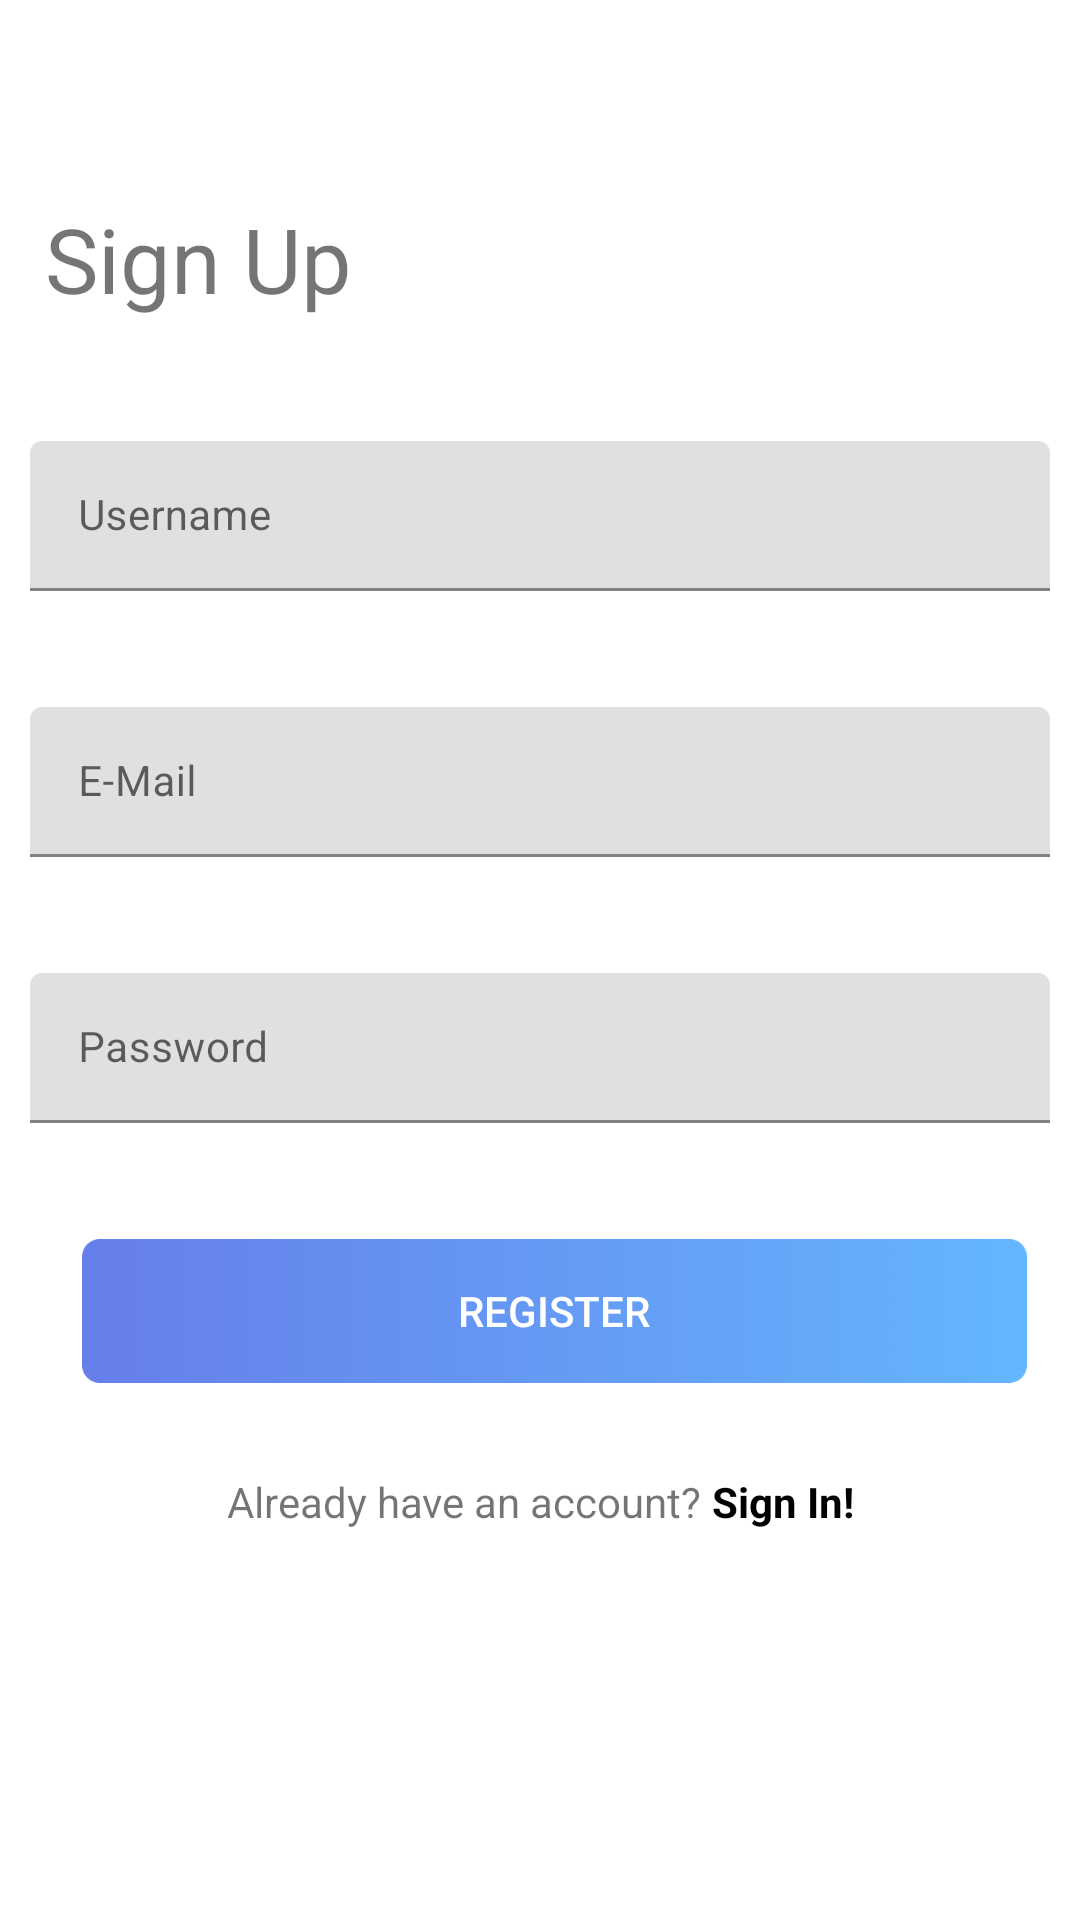

The Android layout XML behind this screen, and the referenced resources:
<!-- AndroidManifest.xml: application theme Theme.ECommerce -->
<!-- res/layout/activity_register.xml -->
<?xml version="1.0" encoding="utf-8"?>
<layout xmlns:android="http://schemas.android.com/apk/res/android"
    xmlns:app="http://schemas.android.com/apk/res-auto"
    xmlns:tools="http://schemas.android.com/tools">

    <data>

    </data>

    <androidx.constraintlayout.widget.ConstraintLayout
        android:layout_width="match_parent"
        android:layout_height="match_parent"
        tools:context=".LoginActivity">

        <TextView
            android:id="@+id/textView3"
            android:layout_width="wrap_content"
            android:layout_height="wrap_content"
            android:layout_marginTop="64dp"
            android:paddingHorizontal="15dp"
            android:paddingVertical="2dp"
            android:text="Sign Up"
            android:textSize="30sp"
            app:layout_constraintBottom_toTopOf="@+id/emailTextInputLayout"
            app:layout_constraintEnd_toEndOf="parent"
            app:layout_constraintHorizontal_bias="0.0"
            app:layout_constraintStart_toStartOf="parent"
            app:layout_constraintTop_toTopOf="parent"
            app:layout_constraintVertical_bias="0.0" />

        <LinearLayout
            android:id="@+id/linearLayout"
            android:layout_width="wrap_content"
            android:layout_height="wrap_content"
            android:layout_marginBottom="130dp"
            app:layout_constraintBottom_toBottomOf="parent"
            app:layout_constraintEnd_toEndOf="parent"
            app:layout_constraintStart_toStartOf="parent">

            <TextView
                android:id="@+id/textView4"
                android:layout_width="wrap_content"
                android:layout_height="wrap_content"
                android:text="Already have an account? " />

            <TextView
                android:id="@+id/signInButtonRegister"
                android:layout_width="wrap_content"
                android:layout_height="wrap_content"
                android:text="Sign In!"
                android:textColor="@color/black"
                android:textStyle="bold" />

        </LinearLayout>

        <com.google.android.material.textfield.TextInputLayout
            android:id="@+id/usernameTextInputLayout"
            android:layout_width="match_parent"
            android:layout_height="50dp"
            android:layout_marginHorizontal="10dp"
            android:hint="Username"
            app:layout_constraintBottom_toTopOf="@+id/emailTextInputLayout"
            app:layout_constraintTop_toBottomOf="@+id/textView3"
            tools:layout_editor_absoluteX="10dp">

            <EditText
                android:id="@+id/usernameInput"
                android:layout_width="match_parent"
                android:layout_height="match_parent"
                android:inputType="textPersonName"
                android:textSize="14sp"
                tools:ignore="SpeakableTextPresentCheck" />
        </com.google.android.material.textfield.TextInputLayout>

        <com.google.android.material.textfield.TextInputLayout
            android:id="@+id/emailTextInputLayout"
            android:layout_width="match_parent"
            android:layout_height="50dp"
            android:layout_marginHorizontal="10dp"
            android:hint="E-Mail"
            app:layout_constraintBottom_toTopOf="@+id/passwordTextInputLayout"
            app:layout_constraintEnd_toEndOf="parent"
            app:layout_constraintHorizontal_bias="0.5"
            app:layout_constraintStart_toStartOf="parent"
            app:layout_constraintTop_toBottomOf="@+id/usernameTextInputLayout">

            <EditText
                android:id="@+id/emailInput"
                android:layout_width="match_parent"
                android:layout_height="match_parent"
                android:textSize="14sp"
                android:inputType="textEmailAddress"
                tools:ignore="SpeakableTextPresentCheck" />
        </com.google.android.material.textfield.TextInputLayout>

        <com.google.android.material.textfield.TextInputLayout
            android:id="@+id/passwordTextInputLayout"
            android:layout_width="match_parent"
            android:layout_height="50dp"
            android:layout_marginHorizontal="10dp"
            android:hint="Password"
            app:layout_constraintBottom_toTopOf="@+id/registerButton"
            app:layout_constraintEnd_toEndOf="parent"
            app:layout_constraintHorizontal_bias="0.5"
            app:layout_constraintStart_toStartOf="parent"
            app:layout_constraintTop_toBottomOf="@+id/emailTextInputLayout">

            <EditText
                android:id="@+id/passwordInput"
                android:layout_width="match_parent"
                android:layout_height="match_parent"
                android:inputType="textPassword"
                android:textSize="14sp"
                tools:ignore="SpeakableTextPresentCheck" />
        </com.google.android.material.textfield.TextInputLayout>

        <androidx.appcompat.widget.AppCompatButton
            android:id="@+id/registerButton"
            android:layout_width="wrap_content"
            android:layout_height="wrap_content"
            android:layout_marginBottom="30dp"
            android:background="@drawable/login_btn_bg"

            android:text="Register"
            android:textColor="@color/white"
            app:layout_constraintBottom_toTopOf="@+id/linearLayout"
            app:layout_constraintEnd_toEndOf="parent"
            app:layout_constraintHorizontal_bias="0.604"
            app:layout_constraintStart_toStartOf="parent" />
    </androidx.constraintlayout.widget.ConstraintLayout>
</layout>
<!-- resources referenced by this layout -->
<resources>
  <color name="black">#FF000000</color>
  <color name="white">#FFFFFFFF</color>
  <!-- drawable login_btn_bg: png bitmap (drawable-xxxhdpi, 22278 bytes) -->
  <style name="Theme.ECommerce" parent="Theme.MaterialComponents.Light.NoActionBar">
          
          <item name="colorPrimary">@color/black</item>
          <item name="colorPrimaryVariant">@color/primaryScheme</item>
          <item name="colorOnPrimary">@color/black</item>
          
          <item name="colorSecondary">@color/teal_200</item>
          <item name="colorSecondaryVariant">@color/teal_700</item>
          <item name="colorOnSecondary">@color/white</item>
          
          <item name="android:statusBarColor">@color/white</item>
          
          <item name="android:activatedBackgroundIndicator">@drawable/drawer_list_selector</item>
      </style>
  <color name="primaryScheme">#667eea</color>
  <color name="teal_200">#FF03DAC5</color>
  <color name="teal_700">#FF018786</color>
  <!-- drawable drawer_list_selector (drawable) -->
  <?xml version="1.0" encoding="utf-8"?>
  <selector xmlns:android="http://schemas.android.com/apk/res/android">
      <item android:state_pressed="true" android:drawable="@color/lightGray" />
      <item android:state_activated="true" android:drawable="@color/lightGray" />
      <item android:drawable="@android:color/transparent" />
  </selector>
  <color name="lightGray">#CDCA9A</color>
</resources>
